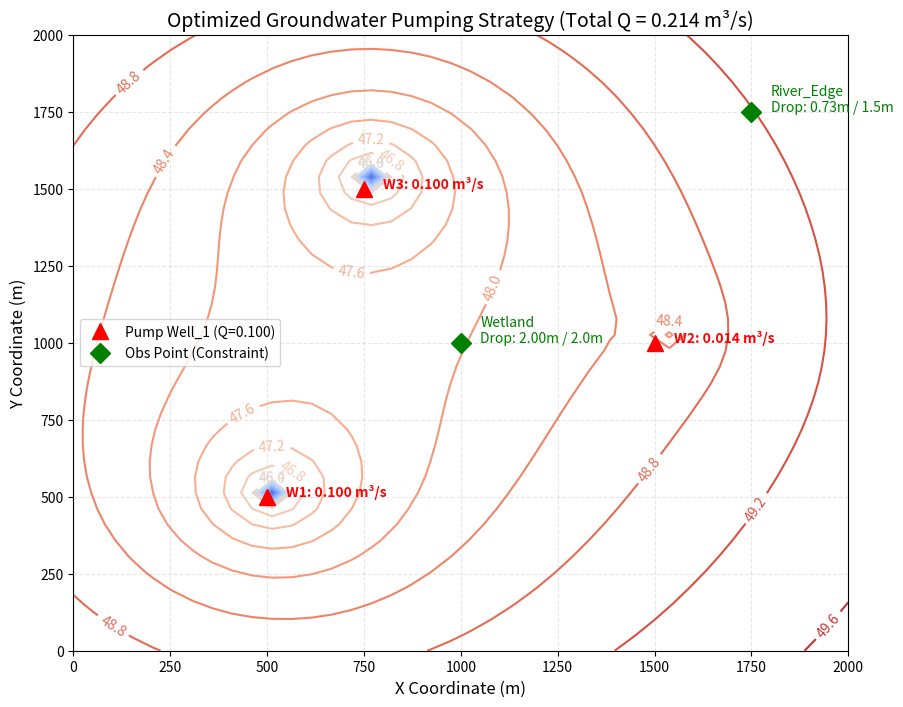

Write the Python code that produced this figure.
import numpy as np
import pandas as pd
import matplotlib
matplotlib.use('Agg')
import matplotlib.pyplot as plt
import os

# Ensure the directory exists
output_dir = r"D:\cowork\教材\chs-books-v2\books\underground-water-dynamics\assets\ch05"
os.makedirs(output_dir, exist_ok=True)

# 区域地下水流优化管理 (Groundwater Optimization)
# 模拟带有多个抽水井和环境约束的含水层优化问题
# 目标：最大化总抽水量
# 约束：观测点的水位降深不能超过安全阈值

# 参数设置
L_x = 2000.0      # 区域长度 m
L_y = 2000.0      # 区域宽度 m
nx, ny = 40, 40   # 网格
dx = L_x / nx
dy = L_y / ny
T = 0.02          # 导水系数 m^2/s
H0 = 50.0         # 初始稳态水头 m

# 3 个候选抽水井位置 (x_idx, y_idx)
wells = [
    {'name': 'Well_1', 'loc': (10, 10)},
    {'name': 'Well_2', 'loc': (30, 20)},
    {'name': 'Well_3', 'loc': (15, 30)}
]

# 2 个必须保护的环境观测点 (比如湿地、河流边)
obs_points = [
    {'name': 'Wetland', 'loc': (20, 20), 'max_drawdown': 2.0},
    {'name': 'River_Edge', 'loc': (35, 35), 'max_drawdown': 1.5}
]

# 计算单位抽水量 (Q=1) 在全域引起的稳态降深响应矩阵 (Response Matrix)
# 根据叠加原理，多井降深 s_total = sum(Q_i * s_unit_i)
def calculate_unit_response(well_x, well_y):
    # 简化：使用稳态拉普拉斯方程和对数距离公式近似，或者迭代求解
    # s = (Q / 2*pi*T) * ln(R/r)
    # 假设影响半径 R = 2000m
    R_inf = 2000.0
    s_matrix = np.zeros((ny, nx))
    for j in range(ny):
        for i in range(nx):
            dist = np.sqrt(((i - well_x)*dx)**2 + ((j - well_y)*dy)**2)
            if dist < dx/2:
                dist = r_w = 0.3 # 井壁半径
            if dist < R_inf:
                s_matrix[j, i] = (1.0 / (2 * np.pi * T)) * np.log(R_inf / dist)
    return s_matrix

# 生成响应矩阵
response_matrices = []
for well in wells:
    response_matrices.append(calculate_unit_response(well['loc'][0], well['loc'][1]))

# 使用线性规划 (Linear Programming) 寻找最优抽水方案
from scipy.optimize import linprog

# 目标：最大化 Q1+Q2+Q3 -> 最小化 -(Q1+Q2+Q3)
c = [-1, -1, -1]

# 约束条件: A_ub * Q <= b_ub
# 约束1: 观测点降深约束
A_ub = []
b_ub = []

for obs in obs_points:
    ox, oy = obs['loc']
    row = []
    for rm in response_matrices:
        row.append(rm[oy, ox])
    A_ub.append(row)
    b_ub.append(obs['max_drawdown'])

# 约束2: 单井最大产能约束 (例如每口井最多抽 0.1 m^3/s)
bounds = [(0, 0.1), (0, 0.1), (0, 0.1)]

# 求解
res = linprog(c, A_ub=A_ub, b_ub=b_ub, bounds=bounds, method='highs')

Q_opt = res.x
total_Q = -res.fun

# 计算最优方案下的全域水头分布
h_final = np.ones((ny, nx)) * H0
for i, q in enumerate(Q_opt):
    h_final -= q * response_matrices[i]

# 绘制最优水头分布图
X, Y = np.meshgrid(np.linspace(0, L_x, nx), np.linspace(0, L_y, ny))

plt.figure(figsize=(10, 8))
contour = plt.contour(X, Y, h_final, levels=20, cmap='coolwarm')
plt.clabel(contour, inline=True, fontsize=10)

# 标记水井和观测点
for i, well in enumerate(wells):
    plt.plot(well['loc'][0]*dx, well['loc'][1]*dy, 'r^', markersize=12, label=f"Pump {well['name']} (Q={Q_opt[i]:.3f})" if i==0 else "")
    plt.text(well['loc'][0]*dx+50, well['loc'][1]*dy, f"W{i+1}: {Q_opt[i]:.3f} m³/s", color='red', fontweight='bold')

for i, obs in enumerate(obs_points):
    plt.plot(obs['loc'][0]*dx, obs['loc'][1]*dy, 'gD', markersize=10, label="Obs Point (Constraint)" if i==0 else "")
    ox, oy = obs['loc']
    actual_s = H0 - h_final[oy, ox]
    plt.text(ox*dx+50, oy*dy, f"{obs['name']}\nDrop: {actual_s:.2f}m / {obs['max_drawdown']}m", color='green')

plt.xlabel('X Coordinate (m)', fontsize=12)
plt.ylabel('Y Coordinate (m)', fontsize=12)
plt.title(f'Optimized Groundwater Pumping Strategy (Total Q = {total_Q:.3f} m³/s)', fontsize=14)
plt.legend()
plt.grid(True, linestyle='--', alpha=0.3)
plt.savefig(os.path.join(output_dir, "optimized_flow_field.png"), dpi=300, bbox_inches='tight')

# 生成对比表格
history = []
for i, well in enumerate(wells):
    history.append({
        'Component': well['name'],
        'Type': 'Pumping Well',
        'Optimal Value': f"{Q_opt[i]:.3f} m³/s",
        'Constraint / Capacity': "Max 0.100 m³/s"
    })
for i, obs in enumerate(obs_points):
    ox, oy = obs['loc']
    actual_s = H0 - h_final[oy, ox]
    history.append({
        'Component': obs['name'],
        'Type': 'Env Constraint (Drawdown)',
        'Optimal Value': f"{actual_s:.2f} m",
        'Constraint / Capacity': f"Max {obs['max_drawdown']} m"
    })

history.append({
    'Component': 'Total Pumping',
    'Type': 'Objective Function',
    'Optimal Value': f"{total_Q:.3f} m³/s",
    'Constraint / Capacity': "-"
})

df = pd.DataFrame(history)
md_table = df.to_markdown(index=False)
with open(os.path.join(output_dir, "optimization_table.md"), "w", encoding="utf-8") as f:
    f.write(md_table)

print("Files generated successfully.")
